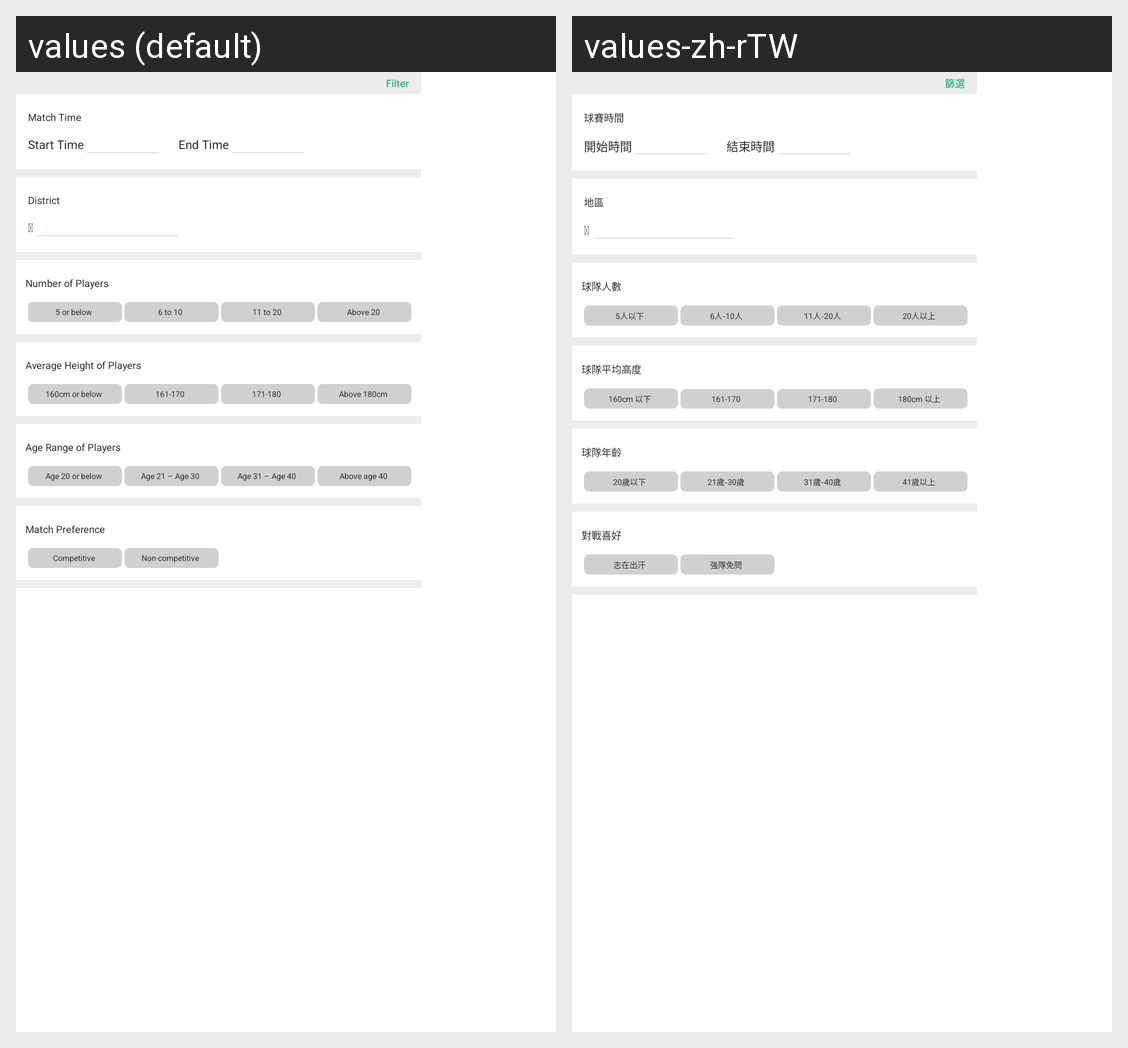

The Android screen above is rendered under two locales of the same app. Produce the string resources it draws, with the default and per-locale values.
Android screen res/layout/activity_filtrate.xml rendered under 2 locales, left to right: values (default), values-zh-rTW. Device: Nexus 5 (rendered at 1080×1920; each locale shown at half size, 540×960, under a caption strip naming it); theme MyDialogStyleLeft.
Strings drawn on this screen, with the default value and each locale's value (text and hints the layout hard-codes, and strings that could not be matched under every locale, appear in the picture but are not listed):

filter
  values: Filter
  values-zh-rTW: 篩選

match_time
  values: Match Time
  values-zh-rTW: 球賽時間

start_time
  values: Start Time
  values-zh-rTW: 開始時間

end_time
  values: End Time
  values-zh-rTW: 結束時間

area
  values: District
  values-zh-rTW: 地區

icon_location
  values: 
  values-zh-rTW:   [not translated; the default value is used]

people_num
  values: Number of Players
  values-zh-rTW: 球隊人數

people_under_5
  values: 5 or below
  values-zh-rTW: 5人以下

people_6_10
  values: 6 to 10
  values-zh-rTW: 6人-10人

people_11_20
  values: 11 to 20
  values-zh-rTW: 11人-20人

people_above_20
  values: Above 20
  values-zh-rTW: 20人以上

average_height
  values: Average Height of Players
  values-zh-rTW: 球隊平均高度

under_160cm
  values: 160cm or below
  values-zh-rTW: 160cm 以下

above_180cm
  values: Above 180cm
  values-zh-rTW: 180cm 以上

team_age
  values: Age Range of Players
  values-zh-rTW: 球隊年齡

age_under_20
  values: Age 20 or below
  values-zh-rTW: 20歲以下

age_21_30
  values: Age 21 – Age 30
  values-zh-rTW: 21歲-30歲

age_31_40
  values: Age 31 – Age 40
  values-zh-rTW: 31歲-40歲

age_above_41
  values: Above age 40
  values-zh-rTW: 41歲以上

vs_hobby
  values: Match Preference
  values-zh-rTW: 對戰喜好

become_strong
  values: Competitive
  values-zh-rTW: 志在出汗

for_fun
  values: Non-competitive
  values-zh-rTW: 強隊免問
